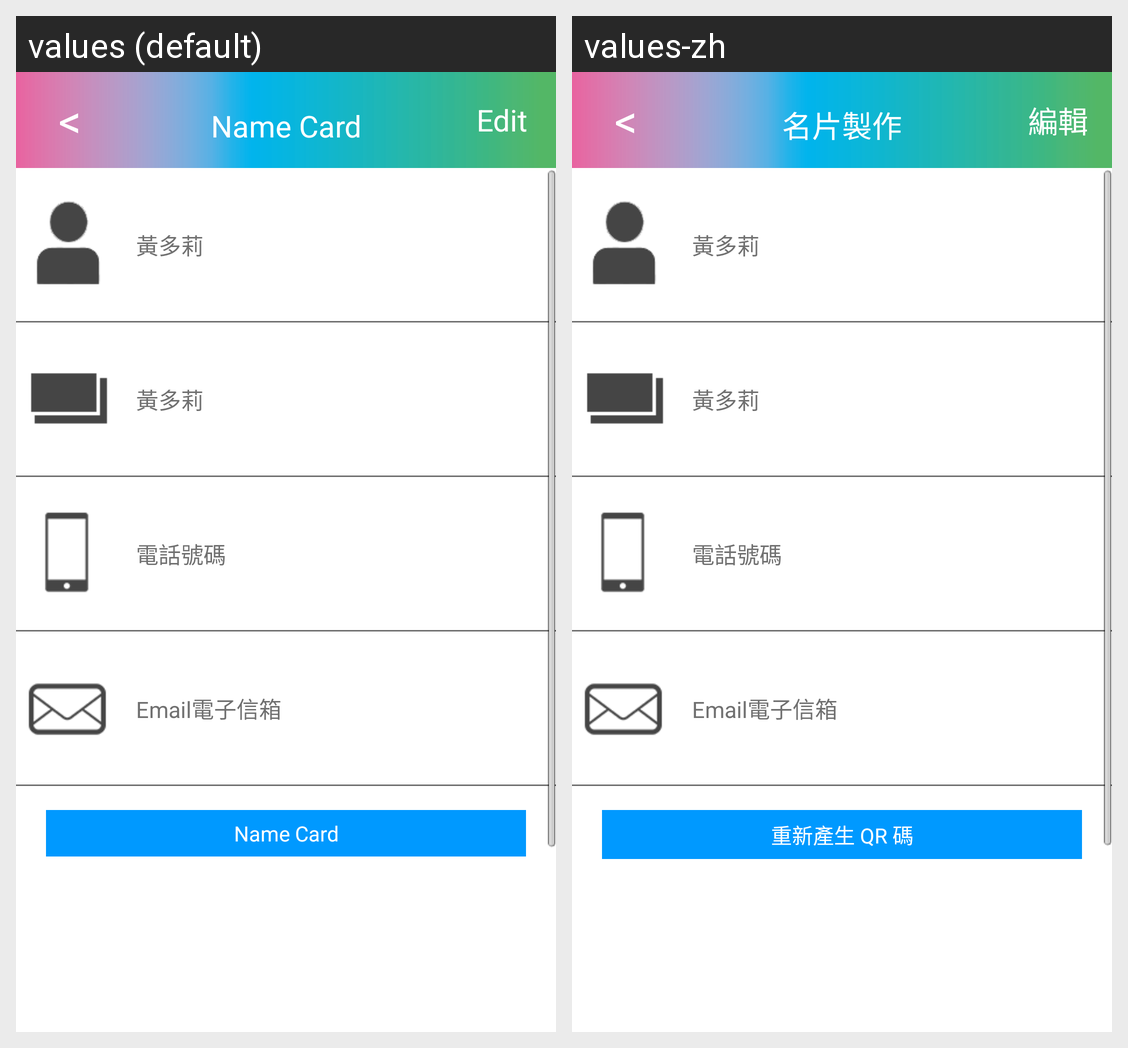

For this localized Android screen grid, give each drawn string resource with its value in every locale shown.
Android screen res/layout/activity_personal.xml rendered under 2 locales, left to right: values (default), values-zh. Device: Nexus 5 (rendered at 1080×1920; each locale shown at half size, 540×960, under a caption strip naming it); theme android:Theme.NoTitleBar.
Strings drawn on this screen, with the default value and each locale's value (text and hints the layout hard-codes, and strings that could not be matched under every locale, appear in the picture but are not listed):

personal_header_text
  values: Name Card
  values-zh: 名片製作

personal_edit_text
  values: Edit
  values-zh: 編輯

personal_regenerate_qrcode_text
  values: Name Card
  values-zh: 重新產生 QR 碼
